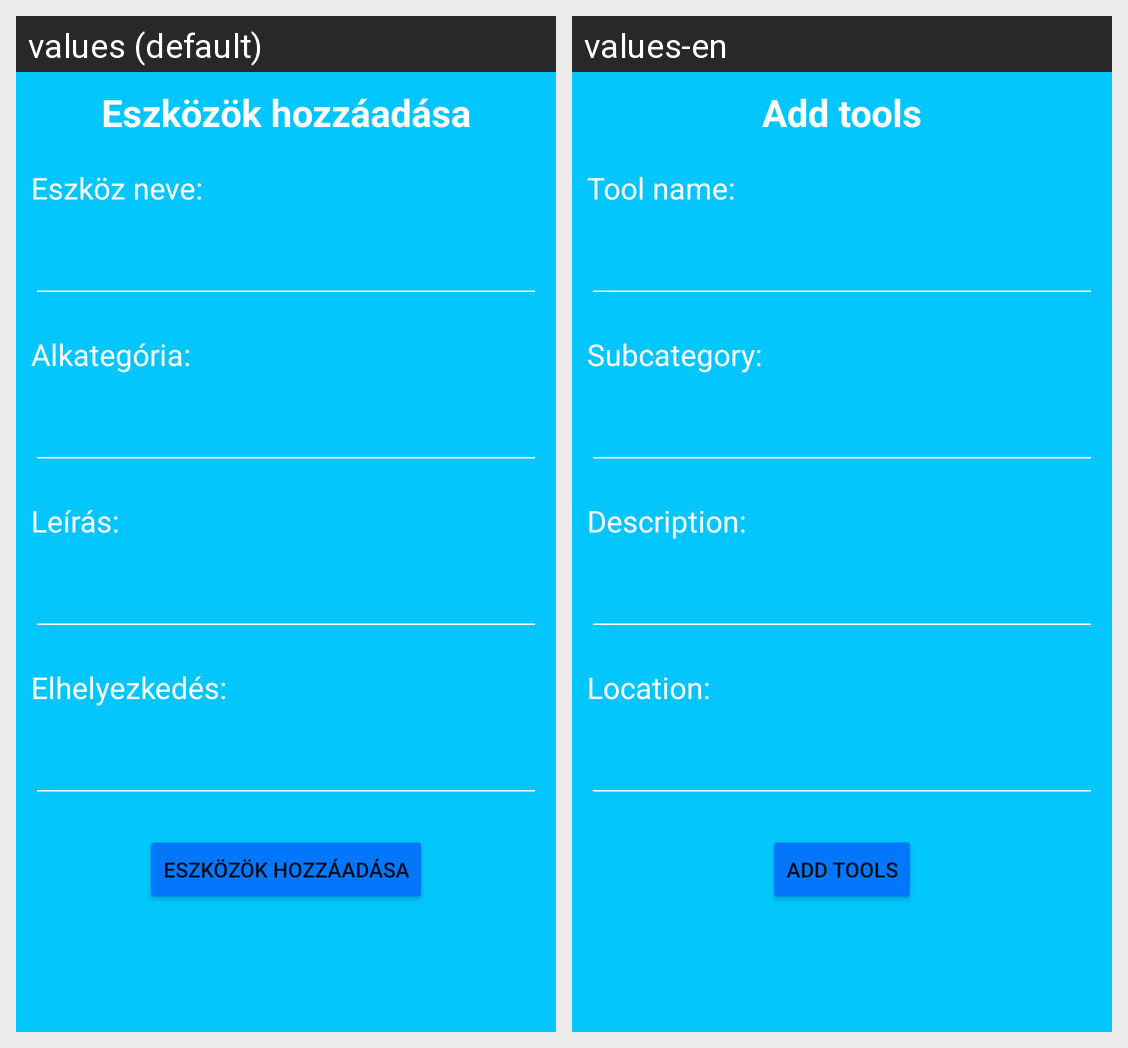

Locale-by-locale string values for the Android screen shown in this grid:
Android screen res/layout/fragment_add_tool.xml rendered under 2 locales, left to right: values (default), values-en. Device: Nexus 5 (rendered at 1080×1920; each locale shown at half size, 540×960, under a caption strip naming it); theme Theme.Maintenance_manager_android.
Strings drawn on this screen, with the default value and each locale's value (text and hints the layout hard-codes, and strings that could not be matched under every locale, appear in the picture but are not listed):

AddTools
  values: Eszközök hozzáadása
  values-en: Add tools

Tool_name
  values: Eszköz neve:
  values-en: Tool name:

Subcategory_id
  values: Alkategória:
  values-en: Subcategory:

Description
  values: Leírás:
  values-en: Description:

Location
  values: Elhelyezkedés:
  values-en: Location:
